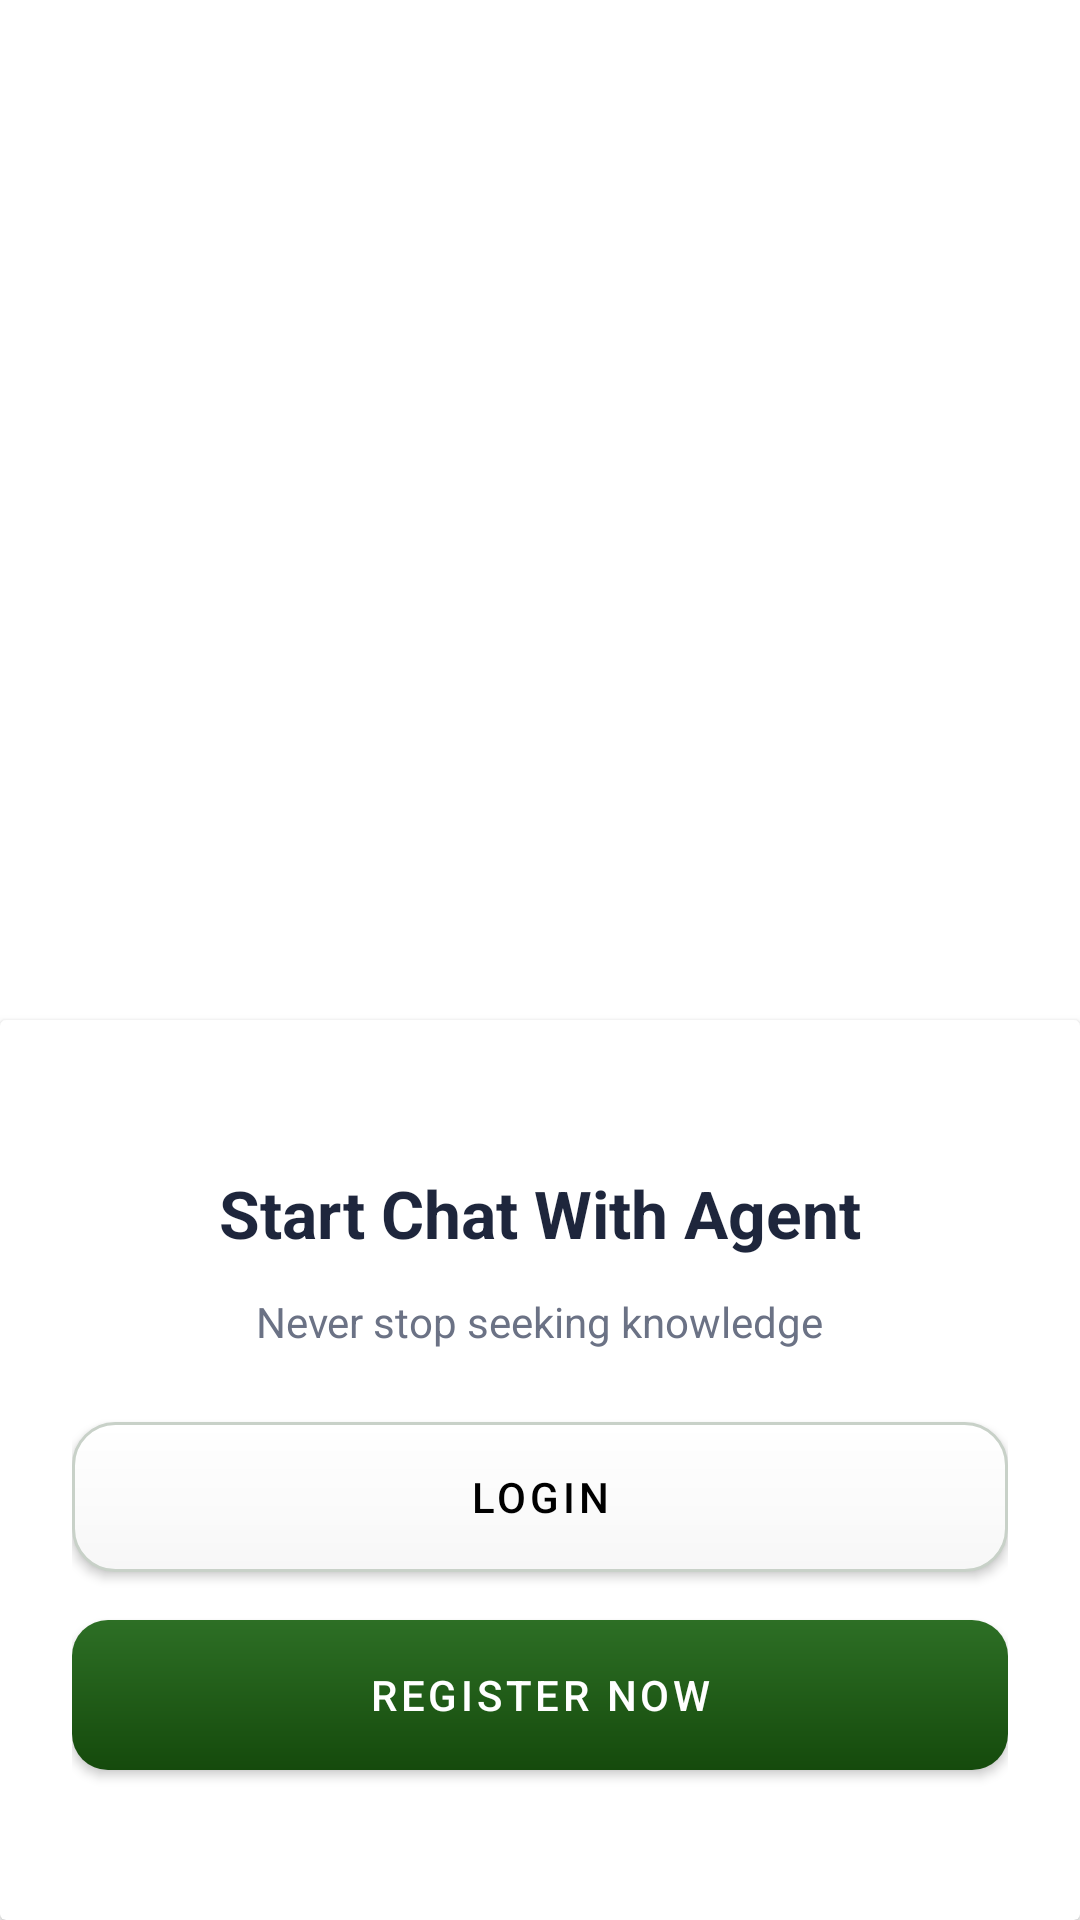

Reconstruct the res/layout file that produces this screen, plus the resources it refers to.
<!-- AndroidManifest.xml: application theme Theme.AMPL_CHAT -->
<!-- res/layout/fragment_splash3.xml -->
<?xml version="1.0" encoding="utf-8"?>
<androidx.constraintlayout.widget.ConstraintLayout xmlns:android="http://schemas.android.com/apk/res/android"
    xmlns:app="http://schemas.android.com/apk/res-auto"
    android:layout_width="match_parent"
    android:layout_height="match_parent"
    android:background="@drawable/onboarding_bg">

    <androidx.cardview.widget.CardView
        android:layout_width="0dp"
        android:layout_height="300dp"
        android:background="@drawable/shadow_background"
        app:cardPreventCornerOverlap="false"
        app:layout_constraintBottom_toBottomOf="parent"
        app:layout_constraintEnd_toEndOf="parent"
        app:layout_constraintStart_toStartOf="parent">

    <LinearLayout
            android:layout_width="match_parent"
            android:layout_height="match_parent"
            android:gravity="center"
            android:orientation="vertical"
            android:padding="24dp">

            <TextView
                android:layout_width="wrap_content"
                android:layout_height="wrap_content"
                android:textColor="#1E263C"
                android:text="Start Chat With Agent"
                android:textSize="22sp"
                android:textStyle="bold" />

            <TextView
                android:layout_width="wrap_content"
                android:layout_height="wrap_content"
                android:layout_marginTop="12dp"
                android:layout_marginBottom="24dp"
                android:text="Never stop seeking knowledge"
                android:textColor="#6B7285" />

            <com.google.android.material.button.MaterialButton
                android:id="@+id/btnLogin"
                android:layout_width="match_parent"
                android:layout_height="50dp"
                android:background="@drawable/login_button"
                app:backgroundTint="@null"
                app:shapeAppearanceOverlay="@null"
                app:iconTint="@null"
                android:textColor="@color/black"
                android:text="Login" />

            <com.google.android.material.button.MaterialButton
                android:id="@+id/btnRegister"
                android:layout_width="match_parent"
                android:layout_height="50dp"
                android:layout_marginTop="16dp"
                android:background="@drawable/green_button"
                android:text="Register Now"
                app:backgroundTint="@null"
                app:shapeAppearanceOverlay="@null"
                app:iconTint="@null"/>
        </LinearLayout>
    </androidx.cardview.widget.CardView>
</androidx.constraintlayout.widget.ConstraintLayout>
<!-- resources referenced by this layout -->
<resources>
  <color name="black">#FF000000</color>
  <!-- drawable green_button (drawable) -->
  <?xml version="1.0" encoding="utf-8"?>
  <shape xmlns:android="http://schemas.android.com/apk/res/android"
      android:shape="rectangle">
  
      <gradient
          android:startColor="#2D6F25"
          android:endColor="#154A0C"
          android:angle="195.34" />
  
      <corners android:radius="12dp" />
  
      <padding
          android:left="12dp"
          android:top="12dp"
          android:right="12dp"
          android:bottom="12dp" />
  </shape>
  <!-- drawable login_button (drawable) -->
  <?xml version="1.0" encoding="utf-8"?>
  <shape xmlns:android="http://schemas.android.com/apk/res/android"
      android:shape="rectangle">
  
      
      <gradient
          android:startColor="#F7F7F7"
          android:endColor="#FFFFFF"
          android:angle="90" />
  
      
      <stroke
          android:width="1dp"
          android:color="#C8D1C8" />
  
      
      <corners android:radius="14dp" />
  
      
      <padding
          android:left="12dp"
          android:top="10dp"
          android:right="12dp"
          android:bottom="10dp" />
  </shape>
  <!-- drawable shadow_background (drawable) -->
  <?xml version="1.0" encoding="utf-8"?>
  <shape xmlns:android="http://schemas.android.com/apk/res/android"
      android:shape="rectangle">
  
      <corners
          android:topLeftRadius="15dp"
          android:topRightRadius="15dp"
          android:bottomLeftRadius="0dp"
          android:bottomRightRadius="0dp" />
  
      <solid android:color="@color/white" />
  </shape>
  <style name="Theme.AMPL_CHAT" parent="Theme.MaterialComponents.DayNight.NoActionBar">
  
          
          <item name="colorPrimary">@color/colorPrimary</item>
          <item name="colorPrimaryVariant">@color/colorPrimaryVariant</item>
          <item name="colorOnPrimary">@color/colorOnPrimary</item>
  
          
          <item name="colorSecondary">@color/colorSecondary</item>
          <item name="colorSecondaryVariant">@color/colorSecondaryVariant</item>
          <item name="colorOnSecondary">@color/colorOnSecondary</item>
  
          
          <item name="android:colorBackground">@color/backgroundColor</item>
          <item name="colorSurface">@color/surfaceColor</item>
          <item name="colorOnSurface">@color/colorOnSurface</item>
          <item name="colorOnBackground">@color/colorOnBackground</item>
  
          
          <item name="android:statusBarColor">@color/colorPrimaryVariant</item>
          <item name="android:navigationBarColor">@color/colorPrimary</item>
  
          
          <item name="windowActionBar">false</item>
          <item name="android:windowNoTitle">true</item>
  
      </style>
  <color name="white">#FFFFFFFF</color>
  <color name="colorPrimary">#2D6F25</color>
  <color name="colorPrimaryVariant">#154A0C</color>
  <color name="colorOnPrimary">#FFFFFF</color>
  <color name="colorSecondary">#2D6F25</color>
  <color name="colorSecondaryVariant">#154A0C</color>
  <color name="colorOnSecondary">#FFFFFF</color>
  <color name="backgroundColor">#FFFFFF</color>
  <color name="surfaceColor">#FFFFFF</color>
  <color name="colorOnSurface">#000000</color>
  <color name="colorOnBackground">#000000</color>
</resources>
